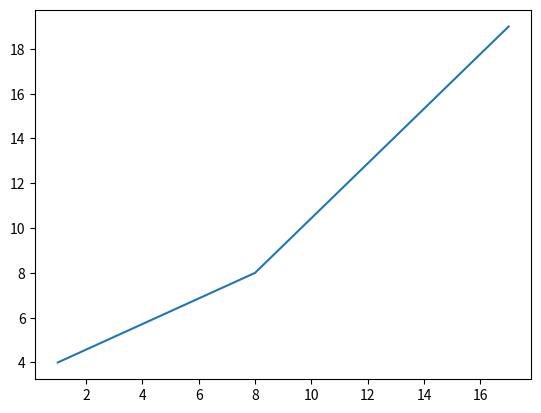

The matplotlib source for this figure:
import matplotlib.pyplot as plp

x = [1, 8, 17]
y = [4, 8, 19]
plp.plot(x, y)
# plp.ylabel("diagrama")
# plp.xlabel("uxxordvac")
# plp.bar(x,y,color="purple")
# plp.barh(x,y)
# plp.scatter(x,y)
# plp.scatter(x,y,color="green")
# plp.plot(x,y,"b+-")
# x2 = [7, 5, 19]
# y2 = [1, 2, 7]
# plp.bar(x2, y2)
# fig = plp.figure()
# ax1=fig.add_subplot(121)
# ax2=fig.add_subplot(122)
# ax4 = fig.add_subplot(224)
# ax1 = fig.add_subplot(221)
# ax2 = fig.add_subplot(222)
# ax3 = fig.add_subplot(223)
# ax1.bar(x, y)
# ax2.bar(x2, y2)
# ax1.title.set_text("kayan")
# ax2.title.set_text("antena")
# ax3.scatter(x, y)
# ax4.scatter(x, y, color="blue")

plp.show()
